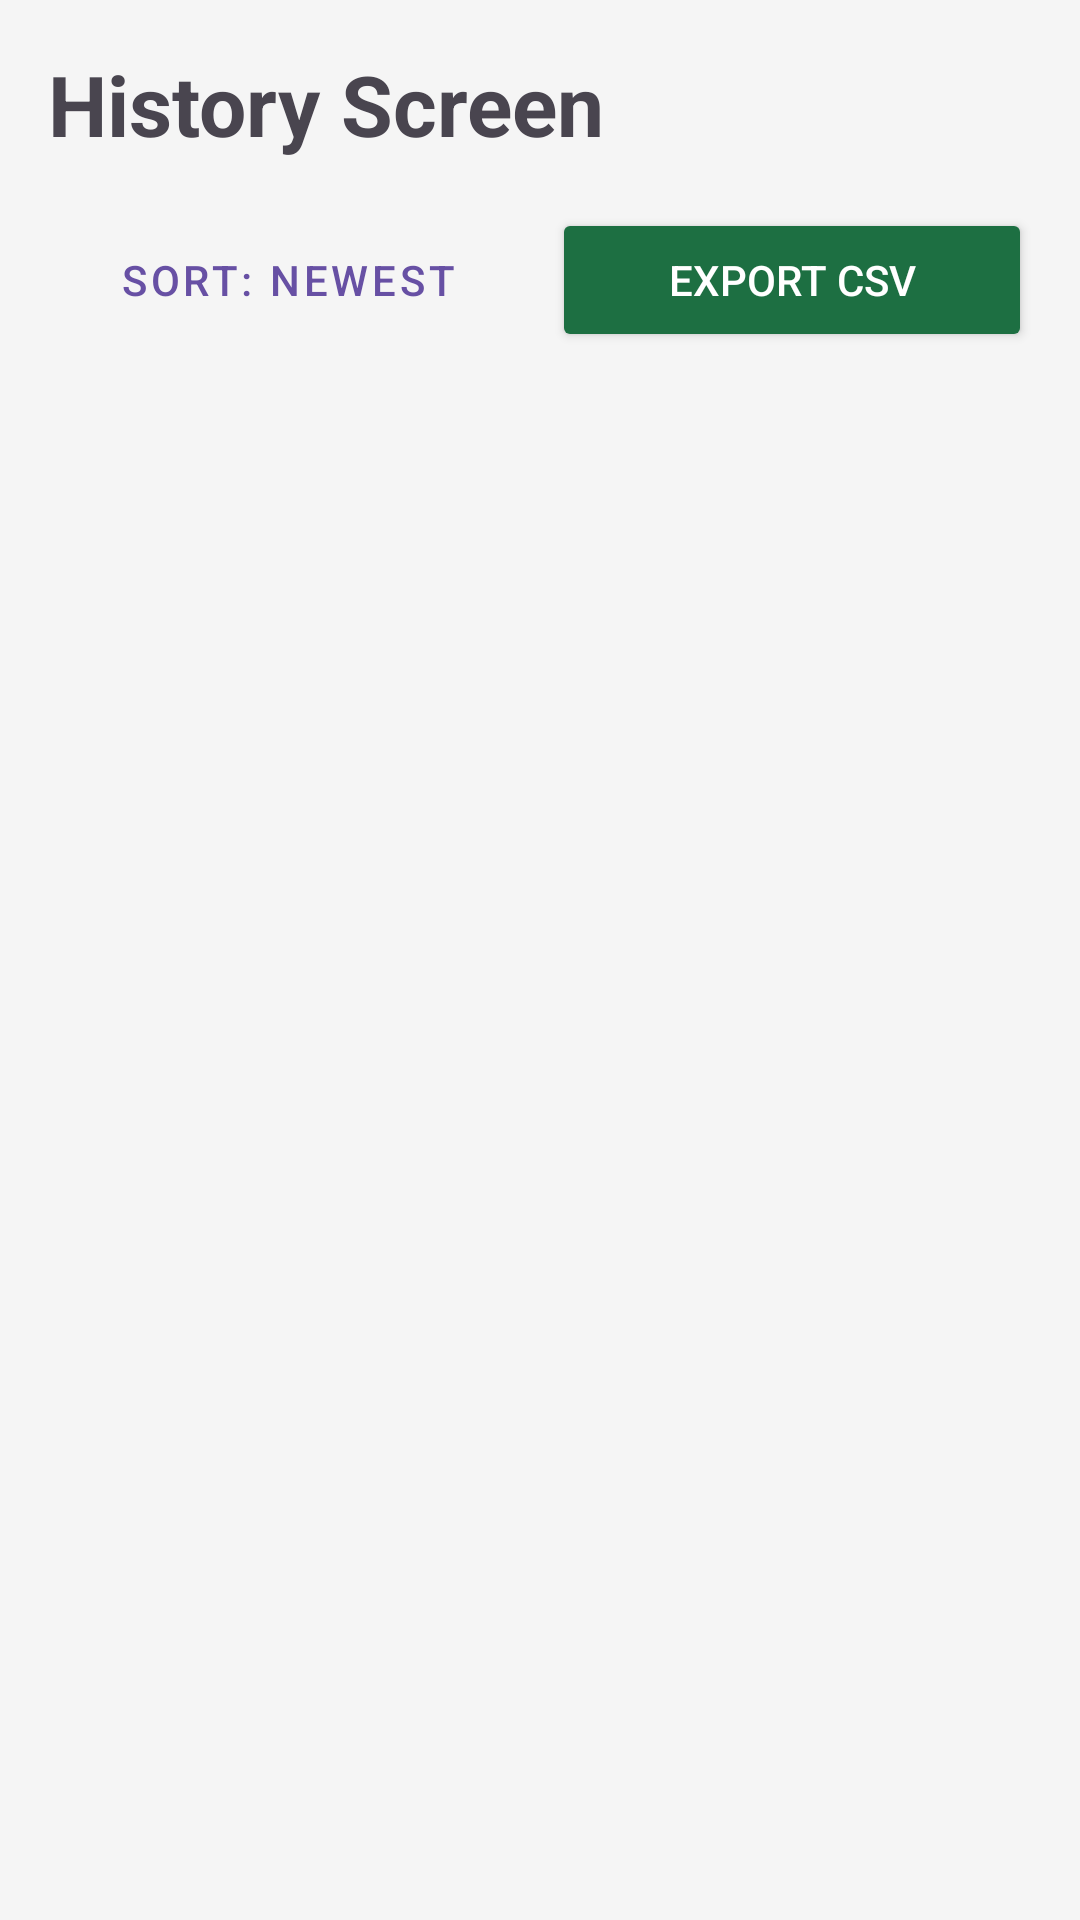

Write the Android layout XML for this screen, with the resource values it uses.
<!-- AndroidManifest.xml: application theme Theme.EFOS -->
<!-- res/layout/fragment_history.xml -->
<?xml version="1.0" encoding="utf-8"?>
<LinearLayout xmlns:android="http://schemas.android.com/apk/res/android"
    android:layout_width="match_parent"
    android:layout_height="match_parent"
    android:orientation="vertical"
    android:padding="16dp"
    android:background="#F5F5F5">

    <TextView
        android:layout_width="wrap_content"
        android:layout_height="wrap_content"
        android:text="@string/screen_history"
        android:textSize="28sp"
        android:textStyle="bold"
        android:layout_marginBottom="16dp"/>

    
    <LinearLayout
        android:layout_width="match_parent"
        android:layout_height="wrap_content"
        android:orientation="horizontal"
        android:layout_marginBottom="12dp">

        <Button
            android:id="@+id/btn_sort_date"
            android:layout_width="0dp"
            android:layout_height="wrap_content"
            android:layout_weight="1"
            android:text="Sort: Newest"
            android:layout_marginEnd="8dp"
            style="@style/Widget.MaterialComponents.Button.OutlinedButton"/>

        <Button
            android:id="@+id/btn_export_excel"
            android:layout_width="0dp"
            android:layout_height="wrap_content"
            android:layout_weight="1"
            android:text="Export CSV"
            android:backgroundTint="#1D6F42"
            android:textColor="#FFFFFF"/> 
    </LinearLayout>


    <androidx.recyclerview.widget.RecyclerView
        android:id="@+id/recycler_view_history"
        android:layout_width="match_parent"
        android:layout_height="match_parent" />

</LinearLayout>
<!-- resources referenced by this layout -->
<resources>
  <string name="screen_history">History Screen</string>
  <style name="Theme.EFOS" parent="Base.Theme.EFOS" />
  <style name="Base.Theme.EFOS" parent="Theme.Material3.DayNight.NoActionBar">
          
          
      </style>
</resources>
